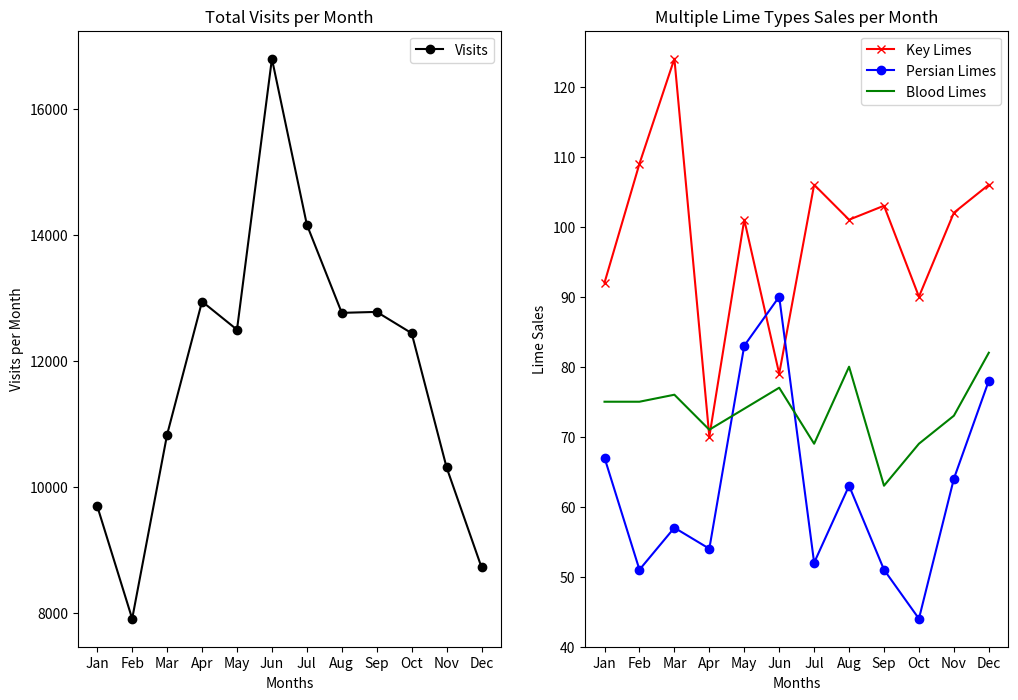

Reproduce this figure in Python.
#!/usr/bin/env python3
# -*- coding: utf-8 -*-
"""
Created on Sat Feb 17 12:42:38 2018

[redacted]
"""
#Day3 Project
from matplotlib import pyplot as plt

months = ["Jan", "Feb", "Mar", "Apr", "May", "Jun", "Jul", "Aug", "Sep", "Oct", "Nov", "Dec"]

visits_per_month = [9695, 7909, 10831, 12942, 12495, 16794, 14161, 12762, 12777, 12439, 10309, 8724]

# numbers of limes of different species sold each month
key_limes_per_month = [92.0, 109.0, 124.0, 70.0, 101.0, 79.0, 106.0, 101.0, 103.0, 90.0, 102.0, 106.0]
persian_limes_per_month = [67.0, 51.0, 57.0, 54.0, 83.0, 90.0, 52.0, 63.0, 51.0, 44.0, 64.0, 78.0]
blood_limes_per_month = [75.0, 75.0, 76.0, 71.0, 74.0, 77.0, 69.0, 80.0, 63.0, 69.0, 73.0, 82.0]


# creating a figure
fig = plt.figure(figsize = [12,8])

#Add subplot1
ax1 = fig.add_subplot(121)
x_values = range(len(months))

#plotting with line markers
ax1.plot(x_values, visits_per_month,
         marker='o',
         color = 'black')

#Title, axis labels, and legend
ax1.set(title = 'Total Visits per Month',
        xlabel='Months',
        ylabel= 'Visits per Month'
        ,xticks = x_values, 
        xticklabels = months)
ax1.legend(['Visits'],loc='best')


################
#Second Subplot
ax2 = fig.add_subplot(122)

#Plotting 3 lines, different colors
ax2.plot(x_values,key_limes_per_month,
         color='red',
         marker='x')
ax2.plot(x_values, persian_limes_per_month,
         color = 'blue',
         marker='o')
ax2.plot(x_values, blood_limes_per_month, 
         color = 'green',
         marker='')

ax2.set(title = 'Multiple Lime Types Sales per Month', 
        xlabel='Months', 
        ylabel = "Lime Sales",
        xticks=x_values,
        xticklabels=months)
ax2.legend(['Key Limes','Persian Limes', 'Blood Limes'], loc='best')

fig.savefig('goo.png')
plt.show()
